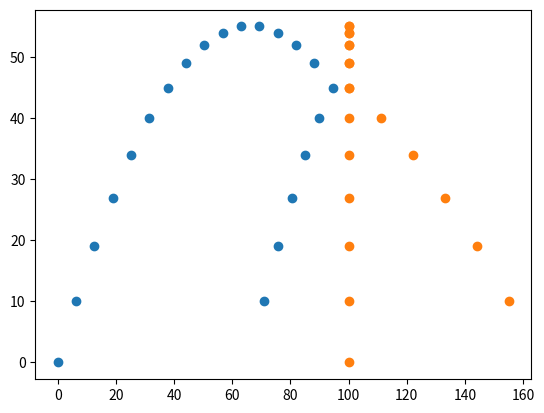

The matplotlib source for this figure:
import numpy as np
import matplotlib.pyplot as plt

GRAVITY: float = -1.

class object:
    def __init__(self, pos:list=[0.,0.], vel:list=[0.,0.], mass:float=1) -> None:
        self.m: float = mass
        self.x: float = pos[0]
        self.y: float = pos[1]
        self.vx: float = vel[0]
        self.vy: float = vel[1]

    def get_pos(self) -> tuple:
        return (self.x,self.y)
    
    def update(self) -> None:
        self.x += self.vx
        self.y += self.vy
        self.vy += GRAVITY
    
    def push(self, bump:list) -> None:
        self.vx += bump[0]
        self.vy += bump[1]

class interact:
    def __init__(self, o1:object, o2:object) -> None:
        self.o1 = o1
        self.o2 = o2
        self.range = 10.
        if self.dist() < self.range:
            self.collide()
    
    def dist(self) -> float:
        dx = self.o1.get_pos()[0] - self.o2.get_pos()[0]
        dy = self.o1.get_pos()[1] - self.o2.get_pos()[1]
        return np.sqrt(dx**2 + dy**2)
    
    def collide(self) -> None:
        dx = self.o1.get_pos()[0] - self.o2.get_pos()[0]
        dy = self.o1.get_pos()[1] - self.o2.get_pos()[1]
        ratio = self.o1.m/self.o2.m
        self.o1.push([ratio*dx, ratio*dy])
        ratio = -1/ratio
        self.o2.push([ratio*dx, ratio*dy])

class all:
    def __init__(self) -> None:
        self.objects: list = []
        self.history: dict = {}

    def track(self, obj: object) -> None:
        self.objects.append(obj)
        self.history[obj] = [obj.get_pos()]
    
    def locate(self) -> None:
        print("\nLocations:")
        for obj in self.history:
            print(self.history[obj][len(self.history[obj])-5:])
    
    def traces(self) -> None:
        xs = []
        ys = []
        for obj in self.history:
            x = []
            y = []
            for xy in self.history[obj]:
                x.append(xy[0])
                y.append(xy[1])
            xs.append(x)
            ys.append(y)
        for i in range(len(xs)):
            plt.scatter(xs[i],ys[i])
        plt.show()

    def update(self,n: int = 1) -> None:
        for _ in range(n):
            for ob1 in self.objects:
                for ob2 in self.objects:
                    if ob1 != ob2:
                        interact(ob1, ob2)
            for ob in self.objects:
                ob.update()
                self.history[ob].append(ob.get_pos())




def main() -> None:
    blob =          object(pos=[0.,0.])
    blob.push([6.3,10.])
    other_blob =    object(pos=[100.,0.])
    other_blob.push([0.,10.])

    scene = all()
    scene.track(blob)
    scene.track(other_blob)

    MAXTIME = 20
    scene.update(MAXTIME)

    scene.traces()

if __name__ == "__main__":
    main()


